Dataset: Private (GitHub, Slade-99/Deep_Learning). Classes: abnormal, normal, pneumonia.

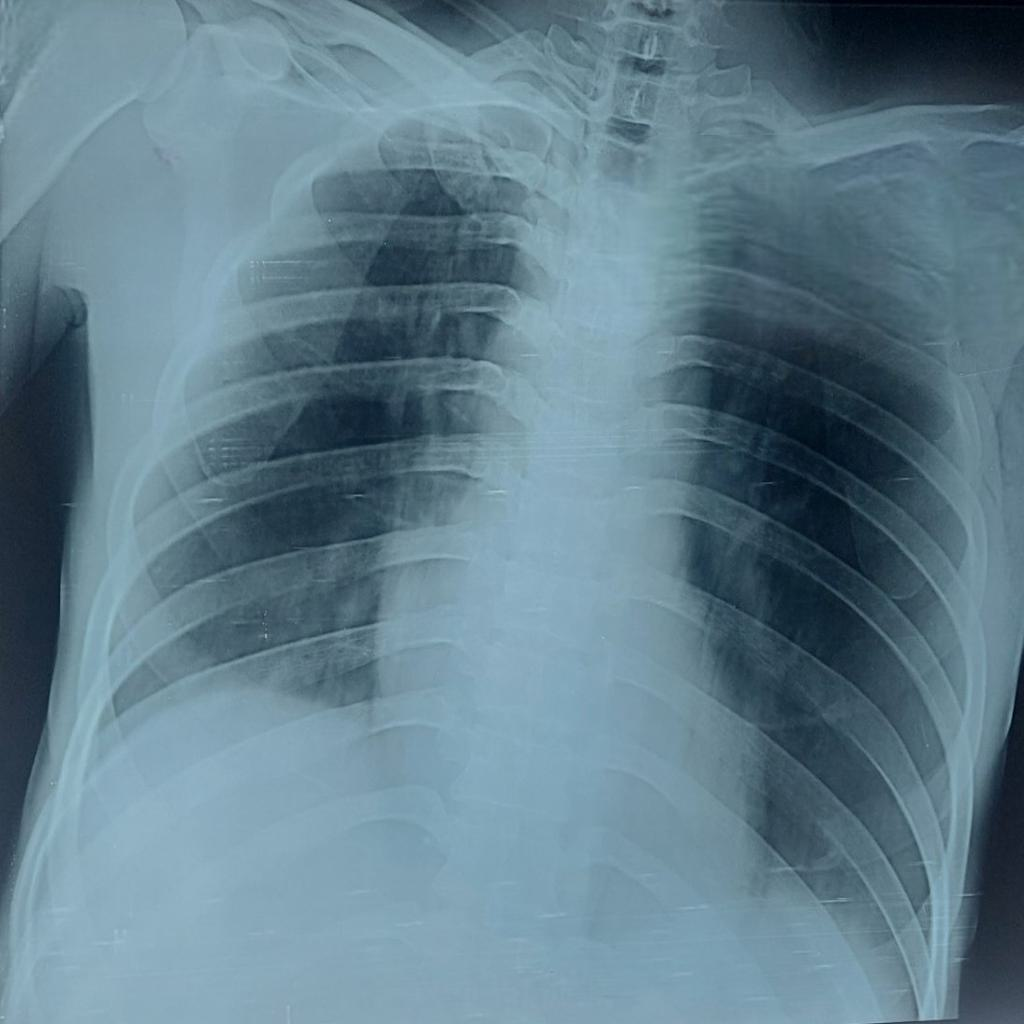
Label: normal

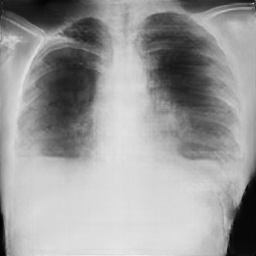
Label: pneumonia

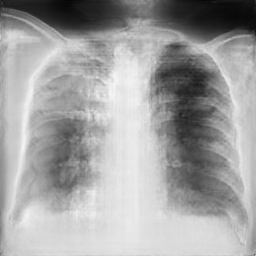
Label: pneumonia

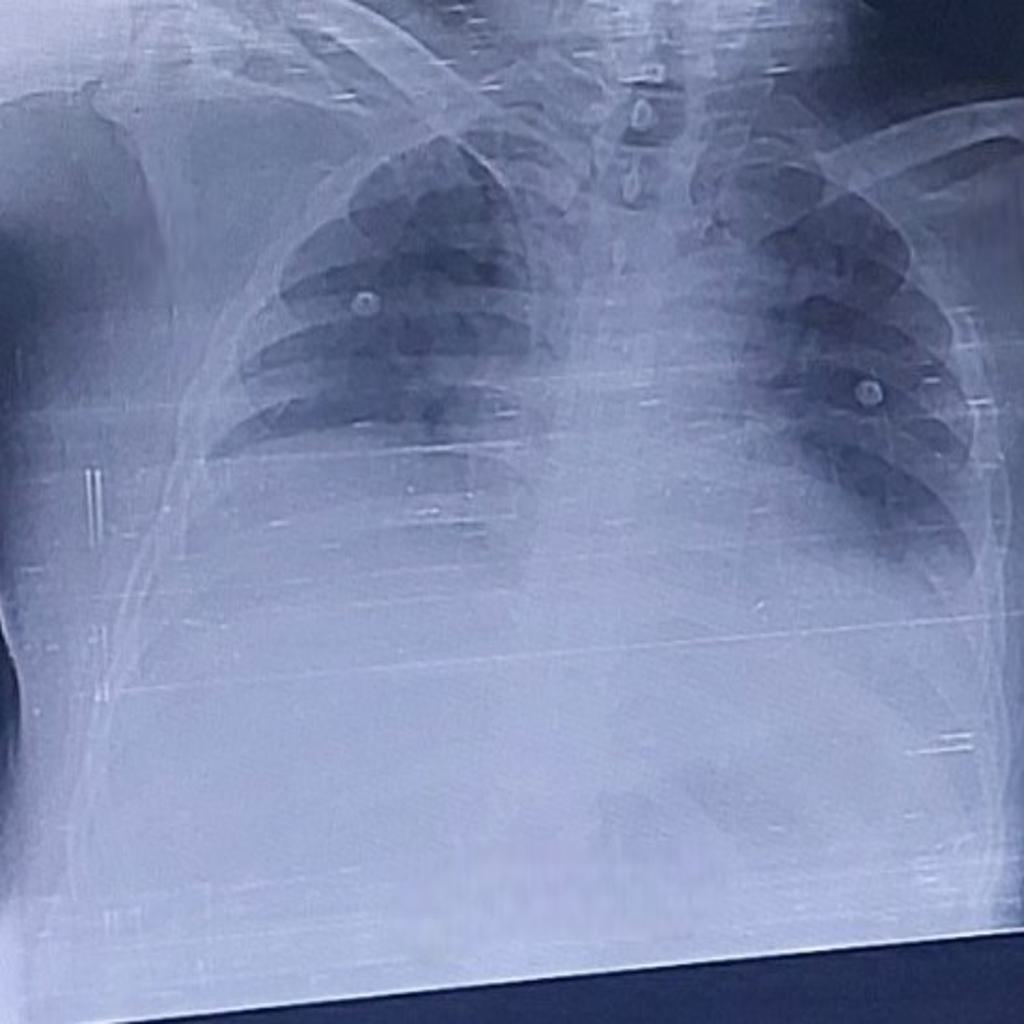
Label: pneumonia

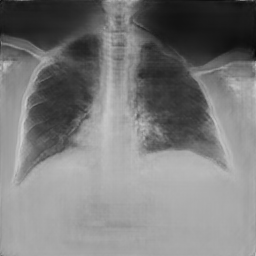
Label: normal

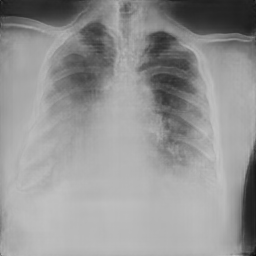
Label: abnormal
